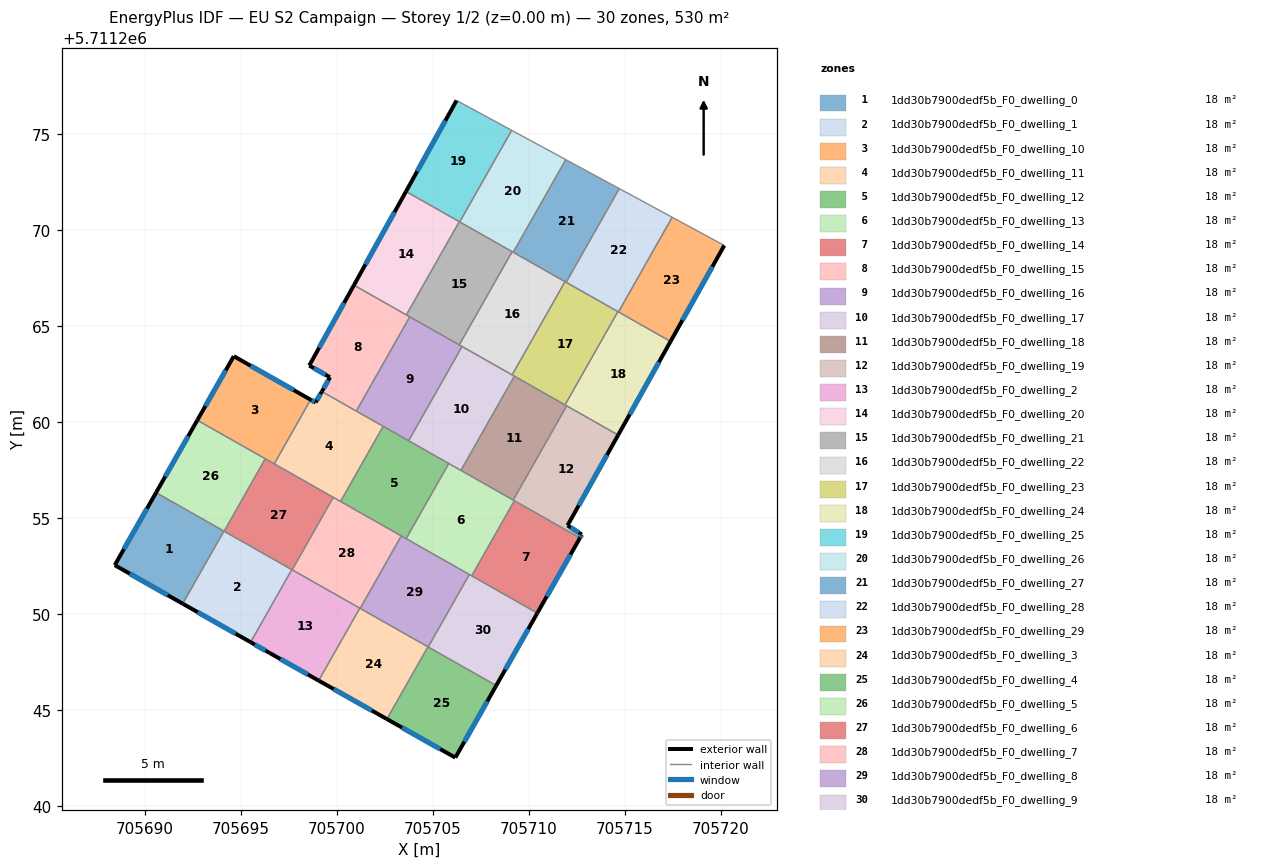
=== STOREY PLAN SPEC (per zone: floor XY polygon, exterior-wall plan segments, windows/doors) ===
zone 1: 1dd30b7900dedf5b_F0_dwelling_0  (17.7 m²)
  floor: (705694.11, 5711254.32) (705691.97, 5711250.54) (705688.43, 5711252.54) (705690.58, 5711256.32)
  exterior wall: (705688.43, 5711252.54) – (705691.97, 5711250.54)  [4.1 m]
    window: (705689.21, 5711252.10) – (705691.18, 5711250.98)  [3.8 m²]
  exterior wall: (705690.58, 5711256.32) – (705688.43, 5711252.54)  [4.3 m]
    window: (705690.10, 5711255.49) – (705688.90, 5711253.38)  [4.1 m²]
  interior walls: 2
zone 2: 1dd30b7900dedf5b_F0_dwelling_1  (17.7 m²)
  floor: (705697.65, 5711252.31) (705695.50, 5711248.53) (705691.97, 5711250.54) (705694.11, 5711254.32)
  exterior wall: (705691.97, 5711250.54) – (705695.50, 5711248.53)  [4.1 m]
    window: (705692.75, 5711250.09) – (705694.72, 5711248.97)  [3.8 m²]
  interior walls: 4
zone 3: 1dd30b7900dedf5b_F0_dwelling_10  (17.7 m²)
  floor: (705698.63, 5711261.17) (705696.73, 5711257.82) (705692.73, 5711260.10) (705694.63, 5711263.43)
  exterior wall: (705694.63, 5711263.43) – (705692.73, 5711260.10)  [3.8 m]
    window: (705694.21, 5711262.69) – (705693.15, 5711260.83)  [3.6 m²]
  exterior wall: (705698.63, 5711261.17) – (705694.63, 5711263.43)  [4.6 m]
    window: (705697.74, 5711261.67) – (705695.51, 5711262.93)  [4.3 m²]
  interior walls: 3
zone 4: 1dd30b7900dedf5b_F0_dwelling_11  (17.7 m²)
  floor: (705702.41, 5711259.78) (705700.19, 5711255.86) (705696.73, 5711257.82) (705698.63, 5711261.17) (705698.89, 5711261.02) (705699.21, 5711261.59)
  exterior wall: (705698.89, 5711261.02) – (705698.63, 5711261.17)  [0.3 m]
    window: (705698.83, 5711261.05) – (705698.69, 5711261.13)  [0.3 m²]
  exterior wall: (705699.21, 5711261.59) – (705698.89, 5711261.02)  [0.7 m]
    window: (705699.14, 5711261.46) – (705698.96, 5711261.15)  [0.6 m²]
  interior walls: 6
zone 5: 1dd30b7900dedf5b_F0_dwelling_12  (17.7 m²)
  floor: (705705.83, 5711257.84) (705703.60, 5711253.92) (705700.19, 5711255.86) (705702.41, 5711259.78)
  interior walls: 6
zone 6: 1dd30b7900dedf5b_F0_dwelling_13  (17.7 m²)
  floor: (705709.24, 5711255.90) (705707.02, 5711251.99) (705703.60, 5711253.92) (705705.83, 5711257.84)
  interior walls: 7
zone 7: 1dd30b7900dedf5b_F0_dwelling_14  (17.7 m²)
  floor: (705712.66, 5711253.96) (705710.44, 5711250.05) (705707.02, 5711251.99) (705709.24, 5711255.90)
  exterior wall: (705710.44, 5711250.05) – (705712.66, 5711253.96)  [4.5 m]
    window: (705710.93, 5711250.91) – (705712.17, 5711253.10)  [4.2 m²]
  interior walls: 3
zone 8: 1dd30b7900dedf5b_F0_dwelling_15  (17.7 m²)
  floor: (705703.79, 5711265.48) (705701.01, 5711260.57) (705699.21, 5711261.59) (705699.64, 5711262.33) (705698.56, 5711262.95) (705700.89, 5711267.13)
  exterior wall: (705699.64, 5711262.33) – (705699.21, 5711261.59)  [0.9 m]
    window: (705699.54, 5711262.17) – (705699.31, 5711261.75)  [0.8 m²]
  exterior wall: (705698.56, 5711262.95) – (705699.64, 5711262.33)  [1.2 m]
    window: (705698.80, 5711262.81) – (705699.40, 5711262.47)  [1.2 m²]
  exterior wall: (705700.89, 5711267.13) – (705698.56, 5711262.95)  [4.8 m]
    window: (705700.37, 5711266.21) – (705699.07, 5711263.87)  [4.5 m²]
  interior walls: 4
zone 9: 1dd30b7900dedf5b_F0_dwelling_16  (17.7 m²)
  floor: (705706.52, 5711263.94) (705703.73, 5711259.03) (705701.01, 5711260.57) (705703.79, 5711265.48)
  interior walls: 6
zone 10: 1dd30b7900dedf5b_F0_dwelling_17  (17.7 m²)
  floor: (705709.24, 5711262.39) (705706.46, 5711257.48) (705703.73, 5711259.03) (705706.52, 5711263.94)
  interior walls: 6
zone 11: 1dd30b7900dedf5b_F0_dwelling_18  (17.7 m²)
  floor: (705711.97, 5711260.84) (705709.18, 5711255.93) (705706.46, 5711257.48) (705709.24, 5711262.39)
  interior walls: 5
zone 12: 1dd30b7900dedf5b_F0_dwelling_19  (17.7 m²)
  floor: (705714.65, 5711259.32) (705712.01, 5711254.62) (705712.76, 5711254.13) (705712.66, 5711253.96) (705709.18, 5711255.93) (705711.97, 5711260.84)
  exterior wall: (705712.66, 5711253.96) – (705712.76, 5711254.13)  [0.2 m]
    window: (705712.68, 5711254.00) – (705712.73, 5711254.10)  [0.2 m²]
  exterior wall: (705712.01, 5711254.62) – (705714.65, 5711259.32)  [5.4 m]
    window: (705712.60, 5711255.66) – (705714.07, 5711258.28)  [5.0 m²]
  exterior wall: (705712.76, 5711254.13) – (705712.01, 5711254.62)  [0.9 m]
    window: (705712.59, 5711254.24) – (705712.18, 5711254.51)  [0.8 m²]
  interior walls: 4
zone 13: 1dd30b7900dedf5b_F0_dwelling_2  (17.7 m²)
  floor: (705701.19, 5711250.30) (705699.05, 5711246.53) (705696.49, 5711247.97) (705695.50, 5711248.53) (705697.65, 5711252.31)
  exterior wall: (705696.49, 5711247.97) – (705699.05, 5711246.53)  [2.9 m]
    window: (705697.06, 5711247.65) – (705698.48, 5711246.85)  [2.7 m²]
  exterior wall: (705695.50, 5711248.53) – (705696.49, 5711247.97)  [1.1 m]
    window: (705695.72, 5711248.41) – (705696.27, 5711248.10)  [1.1 m²]
  interior walls: 4
zone 14: 1dd30b7900dedf5b_F0_dwelling_20  (17.7 m²)
  floor: (705706.37, 5711270.44) (705703.62, 5711265.58) (705700.89, 5711267.13) (705703.60, 5711272.01)
  exterior wall: (705703.60, 5711272.01) – (705700.89, 5711267.13)  [5.6 m]
    window: (705703.00, 5711270.93) – (705701.48, 5711268.21)  [5.2 m²]
  interior walls: 3
zone 15: 1dd30b7900dedf5b_F0_dwelling_21  (17.7 m²)
  floor: (705709.13, 5711268.88) (705706.37, 5711264.02) (705703.62, 5711265.58) (705706.37, 5711270.44)
  interior walls: 6
zone 16: 1dd30b7900dedf5b_F0_dwelling_22  (17.7 m²)
  floor: (705711.88, 5711267.31) (705709.13, 5711262.46) (705706.37, 5711264.02) (705709.13, 5711268.88)
  interior walls: 6
zone 17: 1dd30b7900dedf5b_F0_dwelling_23  (17.7 m²)
  floor: (705714.64, 5711265.75) (705711.88, 5711260.89) (705709.13, 5711262.46) (705711.88, 5711267.31)
  interior walls: 6
zone 18: 1dd30b7900dedf5b_F0_dwelling_24  (17.7 m²)
  floor: (705717.38, 5711264.20) (705714.65, 5711259.32) (705711.88, 5711260.89) (705714.64, 5711265.75)
  exterior wall: (705714.65, 5711259.32) – (705717.38, 5711264.20)  [5.6 m]
    window: (705715.25, 5711260.40) – (705716.78, 5711263.12)  [5.2 m²]
  interior walls: 5
zone 19: 1dd30b7900dedf5b_F0_dwelling_25  (17.7 m²)
  floor: (705709.10, 5711275.20) (705706.40, 5711270.43) (705703.60, 5711272.01) (705706.23, 5711276.75)
  exterior wall: (705706.23, 5711276.75) – (705703.60, 5711272.01)  [5.4 m]
    window: (705705.65, 5711275.71) – (705704.18, 5711273.06)  [5.1 m²]
  interior walls: 4
zone 20: 1dd30b7900dedf5b_F0_dwelling_26  (17.7 m²)
  floor: (705711.92, 5711273.67) (705709.19, 5711268.84) (705706.40, 5711270.43) (705709.10, 5711275.20)
  interior walls: 5
zone 21: 1dd30b7900dedf5b_F0_dwelling_27  (17.7 m²)
  floor: (705714.71, 5711272.16) (705711.94, 5711267.28) (705709.19, 5711268.84) (705711.92, 5711273.67)
  interior walls: 5
zone 22: 1dd30b7900dedf5b_F0_dwelling_28  (17.7 m²)
  floor: (705717.47, 5711270.67) (705714.67, 5711265.74) (705711.94, 5711267.28) (705714.71, 5711272.16)
  interior walls: 5
zone 23: 1dd30b7900dedf5b_F0_dwelling_29  (17.7 m²)
  floor: (705720.18, 5711269.20) (705717.38, 5711264.20) (705714.67, 5711265.74) (705717.47, 5711270.67)
  exterior wall: (705717.38, 5711264.20) – (705720.18, 5711269.20)  [5.7 m]
    window: (705718.00, 5711265.30) – (705719.56, 5711268.09)  [5.4 m²]
  interior walls: 3
zone 24: 1dd30b7900dedf5b_F0_dwelling_3  (17.7 m²)
  floor: (705704.74, 5711248.29) (705702.60, 5711244.53) (705699.05, 5711246.53) (705701.19, 5711250.30)
  exterior wall: (705699.05, 5711246.53) – (705702.60, 5711244.53)  [4.1 m]
    window: (705699.83, 5711246.09) – (705701.82, 5711244.97)  [3.8 m²]
  interior walls: 4
zone 25: 1dd30b7900dedf5b_F0_dwelling_4  (17.7 m²)
  floor: (705708.30, 5711246.27) (705706.17, 5711242.52) (705702.60, 5711244.53) (705704.74, 5711248.29)
  exterior wall: (705706.17, 5711242.52) – (705708.30, 5711246.27)  [4.3 m]
    window: (705706.64, 5711243.35) – (705707.83, 5711245.44)  [4.0 m²]
  exterior wall: (705702.60, 5711244.53) – (705706.17, 5711242.52)  [4.1 m]
    window: (705703.39, 5711244.08) – (705705.38, 5711242.96)  [3.8 m²]
  interior walls: 3
zone 26: 1dd30b7900dedf5b_F0_dwelling_5  (17.7 m²)
  floor: (705696.27, 5711258.09) (705694.12, 5711254.31) (705690.58, 5711256.32) (705692.73, 5711260.10)
  exterior wall: (705692.73, 5711260.10) – (705690.58, 5711256.32)  [4.3 m]
    window: (705692.25, 5711259.26) – (705691.05, 5711257.16)  [4.1 m²]
  interior walls: 4
zone 27: 1dd30b7900dedf5b_F0_dwelling_6  (17.7 m²)
  floor: (705699.81, 5711256.08) (705697.67, 5711252.30) (705694.12, 5711254.31) (705696.27, 5711258.09)
  interior walls: 6
zone 28: 1dd30b7900dedf5b_F0_dwelling_7  (17.7 m²)
  floor: (705703.35, 5711254.07) (705701.21, 5711250.29) (705697.67, 5711252.30) (705699.81, 5711256.08)
  interior walls: 6
zone 29: 1dd30b7900dedf5b_F0_dwelling_8  (17.7 m²)
  floor: (705706.90, 5711252.06) (705704.75, 5711248.28) (705701.21, 5711250.29) (705703.35, 5711254.07)
  interior walls: 6
zone 30: 1dd30b7900dedf5b_F0_dwelling_9  (17.7 m²)
  floor: (705710.44, 5711250.05) (705708.30, 5711246.27) (705704.75, 5711248.28) (705706.90, 5711252.06)
  exterior wall: (705708.30, 5711246.27) – (705710.44, 5711250.05)  [4.3 m]
    window: (705708.77, 5711247.11) – (705709.97, 5711249.21)  [4.1 m²]
  interior walls: 4

=== DERIVED (storey summary) ===
Building: EU S2 Campaign
Storey: 1 of 2  (floor level z = 0.00 m)
Storey gross floor area: 530.5 m²
Zones on this storey: 30
  - 1dd30b7900dedf5b_F0_dwelling_0: floor 17.7 m²; exterior wall 8.4 m (25.3 m²); 2 window(s) 7.9 m²; WWR 31.1%
  - 1dd30b7900dedf5b_F0_dwelling_1: floor 17.7 m²; exterior wall 4.1 m (12.2 m²); 1 window(s) 3.8 m²; WWR 31.1%
  - 1dd30b7900dedf5b_F0_dwelling_10: floor 17.7 m²; exterior wall 8.4 m (25.3 m²); 2 window(s) 7.9 m²; WWR 31.1%
  - 1dd30b7900dedf5b_F0_dwelling_11: floor 17.7 m²; exterior wall 1.0 m (2.9 m²); 2 window(s) 0.9 m²; WWR 31.1%
  - 1dd30b7900dedf5b_F0_dwelling_12: floor 17.7 m²
  - 1dd30b7900dedf5b_F0_dwelling_13: floor 17.7 m²
  - 1dd30b7900dedf5b_F0_dwelling_14: floor 17.7 m²; exterior wall 4.5 m (13.5 m²); 1 window(s) 4.2 m²; WWR 31.1%
  - 1dd30b7900dedf5b_F0_dwelling_15: floor 17.7 m²; exterior wall 6.9 m (20.7 m²); 3 window(s) 6.4 m²; WWR 31.1%
  - 1dd30b7900dedf5b_F0_dwelling_16: floor 17.7 m²
  - 1dd30b7900dedf5b_F0_dwelling_17: floor 17.7 m²
  - 1dd30b7900dedf5b_F0_dwelling_18: floor 17.7 m²
  - 1dd30b7900dedf5b_F0_dwelling_19: floor 17.7 m²; exterior wall 6.5 m (19.4 m²); 3 window(s) 6.0 m²; WWR 31.1%
  - 1dd30b7900dedf5b_F0_dwelling_2: floor 17.7 m²; exterior wall 4.1 m (12.2 m²); 2 window(s) 3.8 m²; WWR 31.1%
  - 1dd30b7900dedf5b_F0_dwelling_20: floor 17.7 m²; exterior wall 5.6 m (16.8 m²); 1 window(s) 5.2 m²; WWR 31.1%
  - 1dd30b7900dedf5b_F0_dwelling_21: floor 17.7 m²
  - 1dd30b7900dedf5b_F0_dwelling_22: floor 17.7 m²
  - 1dd30b7900dedf5b_F0_dwelling_23: floor 17.7 m²
  - 1dd30b7900dedf5b_F0_dwelling_24: floor 17.7 m²; exterior wall 5.6 m (16.8 m²); 1 window(s) 5.2 m²; WWR 31.1%
  - 1dd30b7900dedf5b_F0_dwelling_25: floor 17.7 m²; exterior wall 5.4 m (16.3 m²); 1 window(s) 5.1 m²; WWR 31.1%
  - 1dd30b7900dedf5b_F0_dwelling_26: floor 17.7 m²
  - 1dd30b7900dedf5b_F0_dwelling_27: floor 17.7 m²
  - 1dd30b7900dedf5b_F0_dwelling_28: floor 17.7 m²
  - 1dd30b7900dedf5b_F0_dwelling_29: floor 17.7 m²; exterior wall 5.7 m (17.2 m²); 1 window(s) 5.4 m²; WWR 31.1%
  - 1dd30b7900dedf5b_F0_dwelling_3: floor 17.7 m²; exterior wall 4.1 m (12.2 m²); 1 window(s) 3.8 m²; WWR 31.1%
  - 1dd30b7900dedf5b_F0_dwelling_4: floor 17.7 m²; exterior wall 8.4 m (25.2 m²); 2 window(s) 7.9 m²; WWR 31.1%
  - 1dd30b7900dedf5b_F0_dwelling_5: floor 17.7 m²; exterior wall 4.3 m (13.0 m²); 1 window(s) 4.1 m²; WWR 31.1%
  - 1dd30b7900dedf5b_F0_dwelling_6: floor 17.7 m²
  - 1dd30b7900dedf5b_F0_dwelling_7: floor 17.7 m²
  - 1dd30b7900dedf5b_F0_dwelling_8: floor 17.7 m²
  - 1dd30b7900dedf5b_F0_dwelling_9: floor 17.7 m²; exterior wall 4.3 m (13.0 m²); 1 window(s) 4.1 m²; WWR 31.1%
Zone adjacency (shared interzone walls):
  - 1dd30b7900dedf5b_F0_dwelling_0 ↔ 1dd30b7900dedf5b_F0_dwelling_1
  - 1dd30b7900dedf5b_F0_dwelling_0 ↔ 1dd30b7900dedf5b_F0_dwelling_5
  - 1dd30b7900dedf5b_F0_dwelling_1 ↔ 1dd30b7900dedf5b_F0_dwelling_2
  - 1dd30b7900dedf5b_F0_dwelling_1 ↔ 1dd30b7900dedf5b_F0_dwelling_5
  - 1dd30b7900dedf5b_F0_dwelling_1 ↔ 1dd30b7900dedf5b_F0_dwelling_6
  - 1dd30b7900dedf5b_F0_dwelling_10 ↔ 1dd30b7900dedf5b_F0_dwelling_11
  - 1dd30b7900dedf5b_F0_dwelling_10 ↔ 1dd30b7900dedf5b_F0_dwelling_5
  - 1dd30b7900dedf5b_F0_dwelling_10 ↔ 1dd30b7900dedf5b_F0_dwelling_6
  - 1dd30b7900dedf5b_F0_dwelling_11 ↔ 1dd30b7900dedf5b_F0_dwelling_12
  - 1dd30b7900dedf5b_F0_dwelling_11 ↔ 1dd30b7900dedf5b_F0_dwelling_15
  - 1dd30b7900dedf5b_F0_dwelling_11 ↔ 1dd30b7900dedf5b_F0_dwelling_16
  - 1dd30b7900dedf5b_F0_dwelling_11 ↔ 1dd30b7900dedf5b_F0_dwelling_6
  - 1dd30b7900dedf5b_F0_dwelling_11 ↔ 1dd30b7900dedf5b_F0_dwelling_7
  - 1dd30b7900dedf5b_F0_dwelling_12 ↔ 1dd30b7900dedf5b_F0_dwelling_13
  - 1dd30b7900dedf5b_F0_dwelling_12 ↔ 1dd30b7900dedf5b_F0_dwelling_16
  - 1dd30b7900dedf5b_F0_dwelling_12 ↔ 1dd30b7900dedf5b_F0_dwelling_17
  - 1dd30b7900dedf5b_F0_dwelling_12 ↔ 1dd30b7900dedf5b_F0_dwelling_7
  - 1dd30b7900dedf5b_F0_dwelling_12 ↔ 1dd30b7900dedf5b_F0_dwelling_8
  - 1dd30b7900dedf5b_F0_dwelling_13 ↔ 1dd30b7900dedf5b_F0_dwelling_14
  - 1dd30b7900dedf5b_F0_dwelling_13 ↔ 1dd30b7900dedf5b_F0_dwelling_17
  - 1dd30b7900dedf5b_F0_dwelling_13 ↔ 1dd30b7900dedf5b_F0_dwelling_18
  - 1dd30b7900dedf5b_F0_dwelling_13 ↔ 1dd30b7900dedf5b_F0_dwelling_19
  - 1dd30b7900dedf5b_F0_dwelling_13 ↔ 1dd30b7900dedf5b_F0_dwelling_8
  - 1dd30b7900dedf5b_F0_dwelling_13 ↔ 1dd30b7900dedf5b_F0_dwelling_9
  - 1dd30b7900dedf5b_F0_dwelling_14 ↔ 1dd30b7900dedf5b_F0_dwelling_19
  - 1dd30b7900dedf5b_F0_dwelling_14 ↔ 1dd30b7900dedf5b_F0_dwelling_9
  - 1dd30b7900dedf5b_F0_dwelling_15 ↔ 1dd30b7900dedf5b_F0_dwelling_16
  - 1dd30b7900dedf5b_F0_dwelling_15 ↔ 1dd30b7900dedf5b_F0_dwelling_20
  - 1dd30b7900dedf5b_F0_dwelling_15 ↔ 1dd30b7900dedf5b_F0_dwelling_21
  - 1dd30b7900dedf5b_F0_dwelling_16 ↔ 1dd30b7900dedf5b_F0_dwelling_17
  - 1dd30b7900dedf5b_F0_dwelling_16 ↔ 1dd30b7900dedf5b_F0_dwelling_21
  - 1dd30b7900dedf5b_F0_dwelling_16 ↔ 1dd30b7900dedf5b_F0_dwelling_22
  - 1dd30b7900dedf5b_F0_dwelling_17 ↔ 1dd30b7900dedf5b_F0_dwelling_18
  - 1dd30b7900dedf5b_F0_dwelling_17 ↔ 1dd30b7900dedf5b_F0_dwelling_22
  - 1dd30b7900dedf5b_F0_dwelling_17 ↔ 1dd30b7900dedf5b_F0_dwelling_23
  - 1dd30b7900dedf5b_F0_dwelling_18 ↔ 1dd30b7900dedf5b_F0_dwelling_19
  - 1dd30b7900dedf5b_F0_dwelling_18 ↔ 1dd30b7900dedf5b_F0_dwelling_23
  - 1dd30b7900dedf5b_F0_dwelling_18 ↔ 1dd30b7900dedf5b_F0_dwelling_24
  - 1dd30b7900dedf5b_F0_dwelling_19 ↔ 1dd30b7900dedf5b_F0_dwelling_24
  - 1dd30b7900dedf5b_F0_dwelling_2 ↔ 1dd30b7900dedf5b_F0_dwelling_3
  - 1dd30b7900dedf5b_F0_dwelling_2 ↔ 1dd30b7900dedf5b_F0_dwelling_6
  - 1dd30b7900dedf5b_F0_dwelling_2 ↔ 1dd30b7900dedf5b_F0_dwelling_7
  - 1dd30b7900dedf5b_F0_dwelling_20 ↔ 1dd30b7900dedf5b_F0_dwelling_21
  - 1dd30b7900dedf5b_F0_dwelling_20 ↔ 1dd30b7900dedf5b_F0_dwelling_25
  - 1dd30b7900dedf5b_F0_dwelling_21 ↔ 1dd30b7900dedf5b_F0_dwelling_22
  - 1dd30b7900dedf5b_F0_dwelling_21 ↔ 1dd30b7900dedf5b_F0_dwelling_25
  - 1dd30b7900dedf5b_F0_dwelling_21 ↔ 1dd30b7900dedf5b_F0_dwelling_26
  - 1dd30b7900dedf5b_F0_dwelling_22 ↔ 1dd30b7900dedf5b_F0_dwelling_23
  - 1dd30b7900dedf5b_F0_dwelling_22 ↔ 1dd30b7900dedf5b_F0_dwelling_26
  - 1dd30b7900dedf5b_F0_dwelling_22 ↔ 1dd30b7900dedf5b_F0_dwelling_27
  - 1dd30b7900dedf5b_F0_dwelling_23 ↔ 1dd30b7900dedf5b_F0_dwelling_24
  - 1dd30b7900dedf5b_F0_dwelling_23 ↔ 1dd30b7900dedf5b_F0_dwelling_27
  - 1dd30b7900dedf5b_F0_dwelling_23 ↔ 1dd30b7900dedf5b_F0_dwelling_28
  - 1dd30b7900dedf5b_F0_dwelling_24 ↔ 1dd30b7900dedf5b_F0_dwelling_28
  - 1dd30b7900dedf5b_F0_dwelling_24 ↔ 1dd30b7900dedf5b_F0_dwelling_29
  - 1dd30b7900dedf5b_F0_dwelling_25 ↔ 1dd30b7900dedf5b_F0_dwelling_26
  - 1dd30b7900dedf5b_F0_dwelling_26 ↔ 1dd30b7900dedf5b_F0_dwelling_27
  - 1dd30b7900dedf5b_F0_dwelling_27 ↔ 1dd30b7900dedf5b_F0_dwelling_28
  - 1dd30b7900dedf5b_F0_dwelling_28 ↔ 1dd30b7900dedf5b_F0_dwelling_29
  - 1dd30b7900dedf5b_F0_dwelling_3 ↔ 1dd30b7900dedf5b_F0_dwelling_4
  - 1dd30b7900dedf5b_F0_dwelling_3 ↔ 1dd30b7900dedf5b_F0_dwelling_7
  - 1dd30b7900dedf5b_F0_dwelling_3 ↔ 1dd30b7900dedf5b_F0_dwelling_8
  - 1dd30b7900dedf5b_F0_dwelling_4 ↔ 1dd30b7900dedf5b_F0_dwelling_8
  - 1dd30b7900dedf5b_F0_dwelling_4 ↔ 1dd30b7900dedf5b_F0_dwelling_9
  - 1dd30b7900dedf5b_F0_dwelling_5 ↔ 1dd30b7900dedf5b_F0_dwelling_6
  - 1dd30b7900dedf5b_F0_dwelling_6 ↔ 1dd30b7900dedf5b_F0_dwelling_7
  - 1dd30b7900dedf5b_F0_dwelling_7 ↔ 1dd30b7900dedf5b_F0_dwelling_8
  - 1dd30b7900dedf5b_F0_dwelling_8 ↔ 1dd30b7900dedf5b_F0_dwelling_9